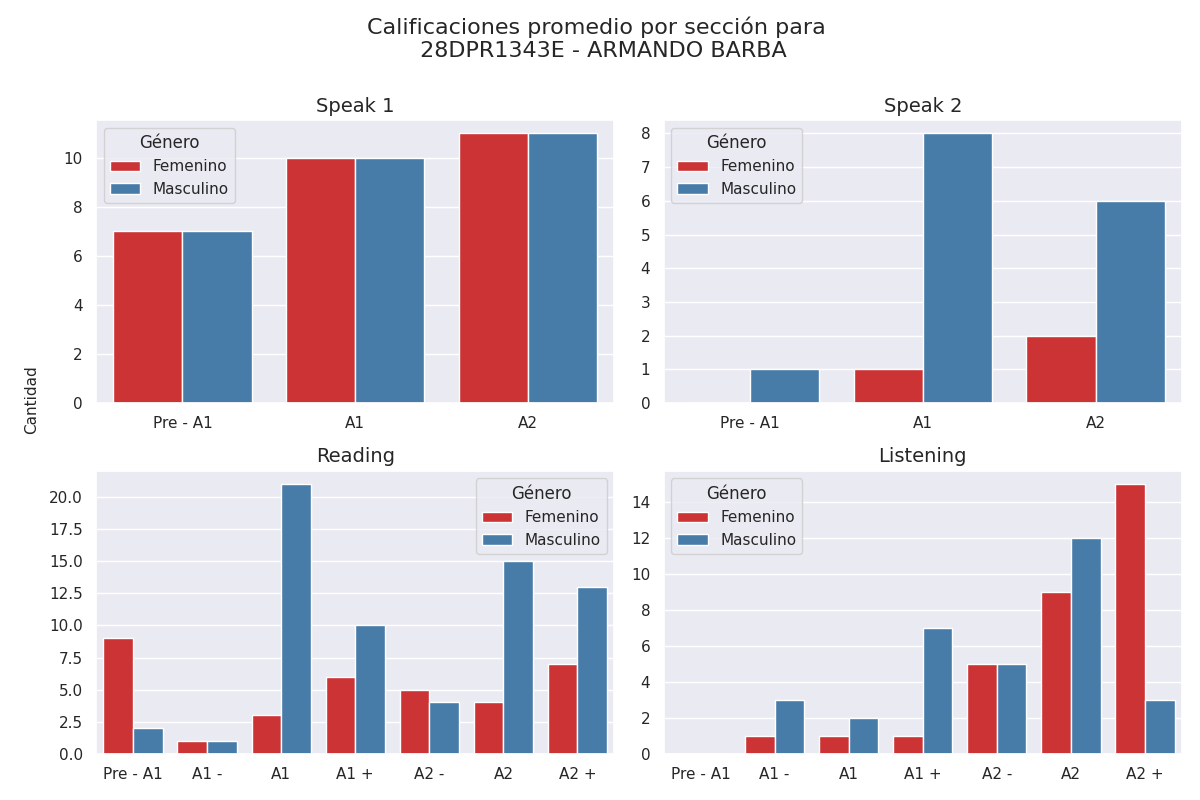

The file beside this chart, header and first rows:
seccion, calificacion, cantidad, genero
speak 1, Pre - A1, 7, 0
speak 1, A1, 10, 0
speak 1, A2, 11, 0
speak 1, Pre - A1, 7, 1
speak 1, A1, 10, 1
speak 1, A2, 11, 1
speak 2, Pre - A1, 0, 0
speak 2, A1, 1, 0
speak 2, A2, 2, 0
speak 2, Pre - A1, 1, 1
speak 2, A1, 8, 1
speak 2, A2, 6, 1
reading, Pre - A1, 9, 0
reading, A1 -, 1, 0
reading, A1, 3, 0
reading, A1 +, 6, 0
reading, A2 -, 5, 0
reading, A2, 4, 0
reading, A2 +, 7, 0
reading, Pre - A1, 2, 1
reading, A1 -, 1, 1
reading, A1, 21, 1
reading, A1 +, 10, 1
reading, A2 -, 4, 1
reading, A2, 15, 1
reading, A2 +, 13, 1
listening, Pre - A1, 0, 0
listening, A1 -, 1, 0
listening, A1, 1, 0
listening, A1 +, 1, 0
listening, A2 -, 5, 0
listening, A2, 9, 0
listening, A2 +, 15, 0
listening, Pre - A1, 0, 1
listening, A1 -, 3, 1
listening, A1, 2, 1
listening, A1 +, 7, 1
listening, A2 -, 5, 1
listening, A2, 12, 1
listening, A2 +, 3, 1
